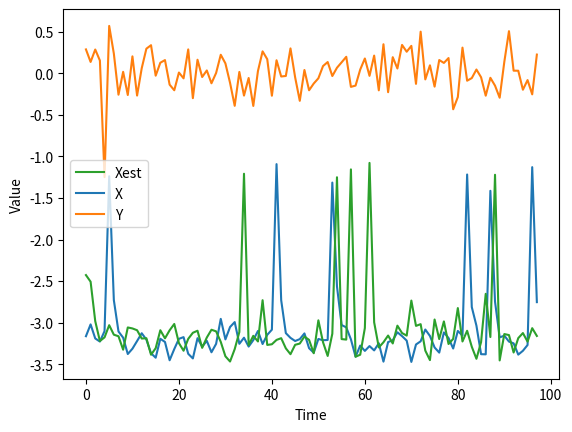

The matplotlib source for this figure:
import numpy as np
from scipy.stats import norm
import matplotlib.pyplot as plt

#### time parameters ####
#########################

T = 100
R = 1

#### model parameters ####
##########################

Np = 200
weight_limit = 1 / (Np ** 3.0)
ess = 10.0 / Np
# nu = 1.0 / (2 ** Np)
phi = 0.23
sigma = 0.1
vol = [-2.5, -0.5]
p00 = 0.95
p11 = 0.01


#### Utils ####
###############

def p_ess(particles):
    return 1 / sum(np.square(particles["weights"]))


def g_ess(particles):
    return 1 / (max(particles["weights"]))


def markov_switch(i, p00, p11):
    u = np.random.uniform()
    if (i == 0):
        if u <= p00:
            return 0
        else:
            return 1
    else:
        if u <= p11:
            return 1
        else:
            return 0


def generate_states(ht, j):
    h_tp1 = np.random.normal(loc=vol[j] + phi * ht, scale=sigma)
    y_tp1 = np.random.normal(loc=0.0, scale=np.exp(h_tp1 / 2))
    return [h_tp1, y_tp1]


def generate_path(T):
    path = {"state": [], "obs": []}
    H = [np.random.normal(loc=vol[0],scale=sigma)]
    Y = []
    j = 0
    for t in range(T):
        j = markov_switch(j, p00, p11)
        state = generate_states(H[t], j)
        H.append(state[0])
        Y.append(state[1])
    path["state"] = H
    path["obs"] = Y
    return path


#### SIR Particle Filter ####
#############################

def process(ht, j):
    h_tp1 = vol[j] + phi * ht
    return h_tp1


def prediction(particles, Np):
    for i in range(Np):
        particles["switch"][i] = markov_switch(particles["switch"][i], p00, p11)
        particles["p_ant"][i] = particles["p"][i]
        particles["p"][i] = np.random.normal(loc=process(particles["p_ant"][i], particles["switch"][i]), scale=sigma)
    return particles


def update_weights(particles, observation, Np):
    for i in range(Np):
        p = particles["p"][i]
        particles["weights"][i] = norm.pdf(observation, 0, np.exp(p))
        if (particles["weights"][i] < weight_limit):
            particles["weights"][i] = weight_limit
    particles["weights"] /= sum(particles["weights"])
    return particles


def resampling(particles, Np):
    indexes = np.random.choice(Np, Np, p=particles["weights"])
    Zt = particles["p"][:]
    for i in range(Np):
        particles["p"][i] = Zt[indexes[i]]
        particles["weights"][i] = 1.0 / Np
    particles = prediction(particles, Np)
    return particles


def init_forward(m0, s0, Np):
    particles = {"p": [], "p_ant": [], "weights": [], "switch": []}
    h0 = np.random.normal(m0, s0, Np)
    w = []
    for i in range(Np):
        w.append(1.0 / Np)
        particles["p"].append(h0[i])
        particles["p_ant"].append(0)
        particles["switch"].append(0)
    particles["weights"] = np.array(w)
    return particles


def forward_sir_filter(m0, s0, path, T):
    particles = init_forward(m0, s0, Np)
    P = [particles]
    r = 0
    for t in range(0, T, 1):
        obs = path["obs"][t]
        p = {}
        particles = prediction(particles, Np)
        particles = update_weights(particles, obs, Np)
        p["weights"] = particles["weights"][:]
        if 1.0 / g_ess(particles) >= ess:
            r = r + 1
            particles = resampling(particles, Np)
        p["p"] = particles["p"][:]
        p["p_ant"] = particles["p_ant"][:]
        P.append(p)
    print("forward resampling rate: " + str(r * 100 / T) + "%")
    return P


#### Auxiliary Particle Filter ####
###################################


def mean_apf(particles):
    for i in range(Np):
        particles["switch"][i] = markov_switch(particles["switch"][i], p00, p11)
        particles["mean"][i] = vol[particles["switch"][i]] + phi * particles["p"][i]
    return particles


def index_apf(particles, observation, Np):
    indexes = []
    for i in range(Np):
        w_obs = norm.pdf(observation, 0, np.exp(particles["mean"][i]))
        if w_obs < weight_limit:
            w_obs = weight_limit
        prob = particles["weights"] * w_obs
        prob /= sum(prob)
        indexes.append(np.random.choice(Np, 1, p=prob)[0])
    return indexes


def process_apf(ht, j):
    h_tp1 = vol[j] + phi * ht
    return h_tp1


def prediction_apf(particles, Np, indexes):
    for i in range(Np):
        particles["p_ant"][i] = particles["p"][i]
        particles["p"][i] = np.random.normal(loc=process_apf(particles["p_ant"][indexes[i]], particles["switch"][i]), scale=sigma)
    return particles


def update_weights_apf(particles, observation, Np, indexes):
    for i in range(Np):
        p = particles["p"][i]
        m = particles["mean"][indexes[i]]
        particles["weights"][i] = norm.pdf(observation, 0, np.exp(p)) / norm.pdf(observation, 0, np.exp(m))
        if (particles["weights"][i] < weight_limit):
            particles["weights"][i] = weight_limit
    particles["weights"] /= sum(particles["weights"])
    return particles

def init_forward_apf(m0, s0, Np):
    particles = {"p": [], "p_ant": [], "weights": [], "switch": [], "mean":[]}
    h0 = np.random.normal(m0, s0, Np)
    w = []
    for i in range(Np):
        w.append(1.0 / Np)
        particles["p"].append(h0[i])
        particles["p_ant"].append(0)
        particles["switch"].append(0)
        particles["mean"].append(h0[i])
    particles["weights"] = np.array(w)
    return particles

def forward_aux_filter(m0, s0, path, T):
    particles = init_forward_apf(m0, s0, Np)
    P = [particles]
    for t in range(0, T, 1):
        obs = path["obs"][t]
        p = {}
        particles = mean_apf(particles)
        indexes = index_apf(particles, obs, Np)
        particles = prediction_apf(particles, Np, indexes)
        particles = update_weights_apf(particles, obs, Np, indexes)
        p["weights"] = particles["weights"][:]
        p["p"] = particles["p"][:]
        p["p_ant"] = particles["p_ant"][:]
        P.append(p)
    return P


#### Particle Smoother ####
###########################


def particle_smoother(m0, s0, path, T):
    p_forward = forward_aux_filter(m0, s0, path, T)
    # p_backward = backward_filter(path, T)
    smoothing_weights = []
    Xest = []
    for t in range(2, T, 1):
        p_f = p_forward[t - 1]
        w_f = p_forward[t - 1]["weights"]
        xsum = np.multiply(np.transpose(p_f["p"])[0], w_f)
        Xest.append(sum(xsum))
    return Xest


#### Simulations ####
#####################


path = generate_path(T)
X = np.transpose(path["state"])
Y = np.transpose(path["obs"])

Xest = np.zeros((R, T - 2))
Mest = np.zeros((R, T - 3))

for i in range(R):
    print("Run " + str(i + 1))
    Xest[i] = particle_smoother(0, 0.01, path, T)

linex, = plt.plot(range(T - 2), X[2:T], label="X")
liney, = plt.plot(range(T - 2), Y[2:T], label="Y")
linexest, = plt.plot(range(T - 2), np.mean(Xest, axis=0), label="Xest")
plt.xlabel("Time")
plt.ylabel("Value")
plt.legend(handles=[linexest, linex, liney])
plt.show()
